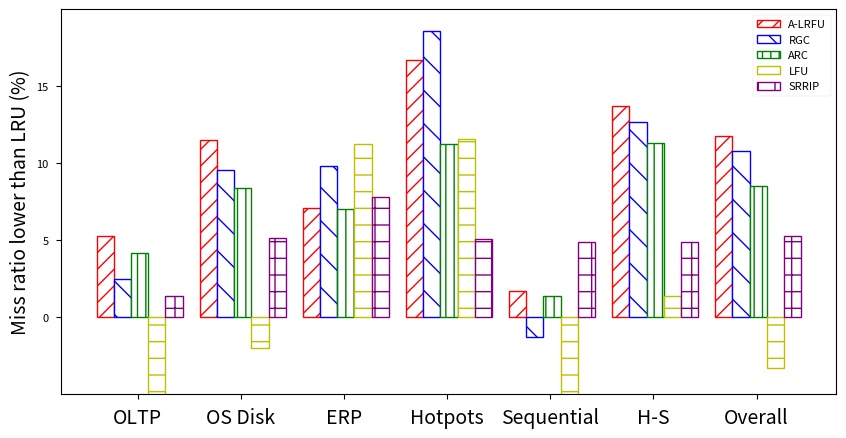

Here is the Python script that generated this plot: (Note: this script raises an exception after producing the figure.)
import matplotlib.axes
import matplotlib.pyplot as plt
import matplotlib.ticker as ticker
import numpy as np

labels = ['A-LRFU', 'RGC', 'ARC', 'LFU', 'SRRIP']
trace_types = ['OLTP', 'OS Disk', 'ERP', 'Hotpots', 'Sequential', 'H-S', 'Overall']
# data_overall = [101.49, 97.19, 77.31, 12.07, 16.60]
colors=['r', 'b', 'g', 'y', 'purple']
X = np.arange(7)

"""
DS1
Performance rate of LFU: 16.055799756916503% average higher than lru.
Performance rate of SRRIP: 14.322847627488175% average higher than lru.
Performance rate of ARC: 10.859251895544181% average higher than lru.
Performance rate of A-LRFU: 14.018522372049569% average higher than lru.
Performance rate of RGC: 15.92908455706928% average higher than lru.
OLTP
Performance rate of LFU: -21.78926246434558% average higher than lru.
Performance rate of SRRIP: 1.3676911143467383% average higher than lru.
Performance rate of ARC: 4.206246025219573% average higher than lru.
Performance rate of A-LRFU: 5.307867936591788% average higher than lru.
Performance rate of RGC: 2.510720676392896% average higher than lru.
P
Performance rate of LFU: -2.0044724578575024% average higher than lru.
Performance rate of SRRIP: 5.152130264834779% average higher than lru.
Performance rate of ARC: 8.373715071739325% average higher than lru.
Performance rate of A-LRFU: 11.512516893627678% average higher than lru.
Performance rate of RGC: 9.58536295567872% average higher than lru.
Performance rate of OPT: 38.04929073778998% average higher than lru.
Hotpots
Performance rate of LFU: 11.60398679181312% average higher than lru.
Performance rate of SRRIP: 5.06944084824271% average higher than lru.
Performance rate of ARC: 11.284070279507452% average higher than lru.
Performance rate of A-LRFU: 16.696653757491408% average higher than lru.
Performance rate of RGC: 18.571407037390575% average higher than lru.
Performance rate of OPT: 44.90767955659087% average higher than lru.
Sequential
Performance rate of LFU: -60.67818467442766% average higher than lru.
Performance rate of SRRIP: 4.878089620205224% average higher than lru.
Performance rate of ARC: 1.3904803086388238% average higher than lru.
Performance rate of A-LRFU: 1.7048203838827227% average higher than lru.
Performance rate of RGC: -1.2405186257641003% average higher than lru.
Performance rate of OPT: 51.54282271252566% average higher than lru.
H-S
Performance rate of LFU: 1.3900574668865704% average higher than lru.
Performance rate of SRRIP: 4.913861644660482% average higher than lru.
Performance rate of ARC: 11.33684073555821% average higher than lru.
Performance rate of A-LRFU: 13.72241649488386% average higher than lru.
Performance rate of RGC: 12.669197566173102% average higher than lru.
Performance rate of OPT: 45.553242652438286% average higher than lru.
"""

data = {
    'A-LRFU': [5.30, 11.51, 7.12, 16.69, 1.70, 13.72, 11.75],
    'RGC': [2.51, 9.58, 9.85, 18.57, -1.24, 12.66, 10.77],
    'ARC': [4.20, 8.37, 7.02, 11.28, 1.39, 11.33, 8.53],
    'LFU': [-21.78, -2.00, 11.27, 11.60, -60.67, 1.39, -3.29],
    'SRRIP': [1.36, 5.15, 7.81, 5.06, 4.87, 4.91, 5.27],
}

plt.style.use('seaborn-v0_8-paper')

hatches = ['//', '\\', '||', '-', '+',]

if __name__ == "__main__":
    fig, ax = plt.subplots(figsize=(10, 5))
    ax.set_xticks(X + 0.4)
    ax.set_xticklabels(trace_types, fontsize=14)
    for i, policy in enumerate(data.keys()):
        hatch = hatches[i]
        color = colors[i]
        x = []
        y = []
        for idx, d in enumerate(data[policy]):
            if d is None:
                continue
            x.append(idx + (i + 0.5) / 6)
            y.append(d)
        ax.bar(x, y, color='white', width=1/6,
               label=policy, bottom=0, hatch=hatch, edgecolor=color, linewidth = 1)
    # ax.set_title('Comparing the Performance of Various Policies and LRU', fontsize=14)
    ax.set_ylabel('Miss ratio lower than LRU (%)', fontsize=14)
    ax.set_ylim(-4.99, 19.99)
    plt.legend()
    plt.savefig('plots/3.3.4/1.png')